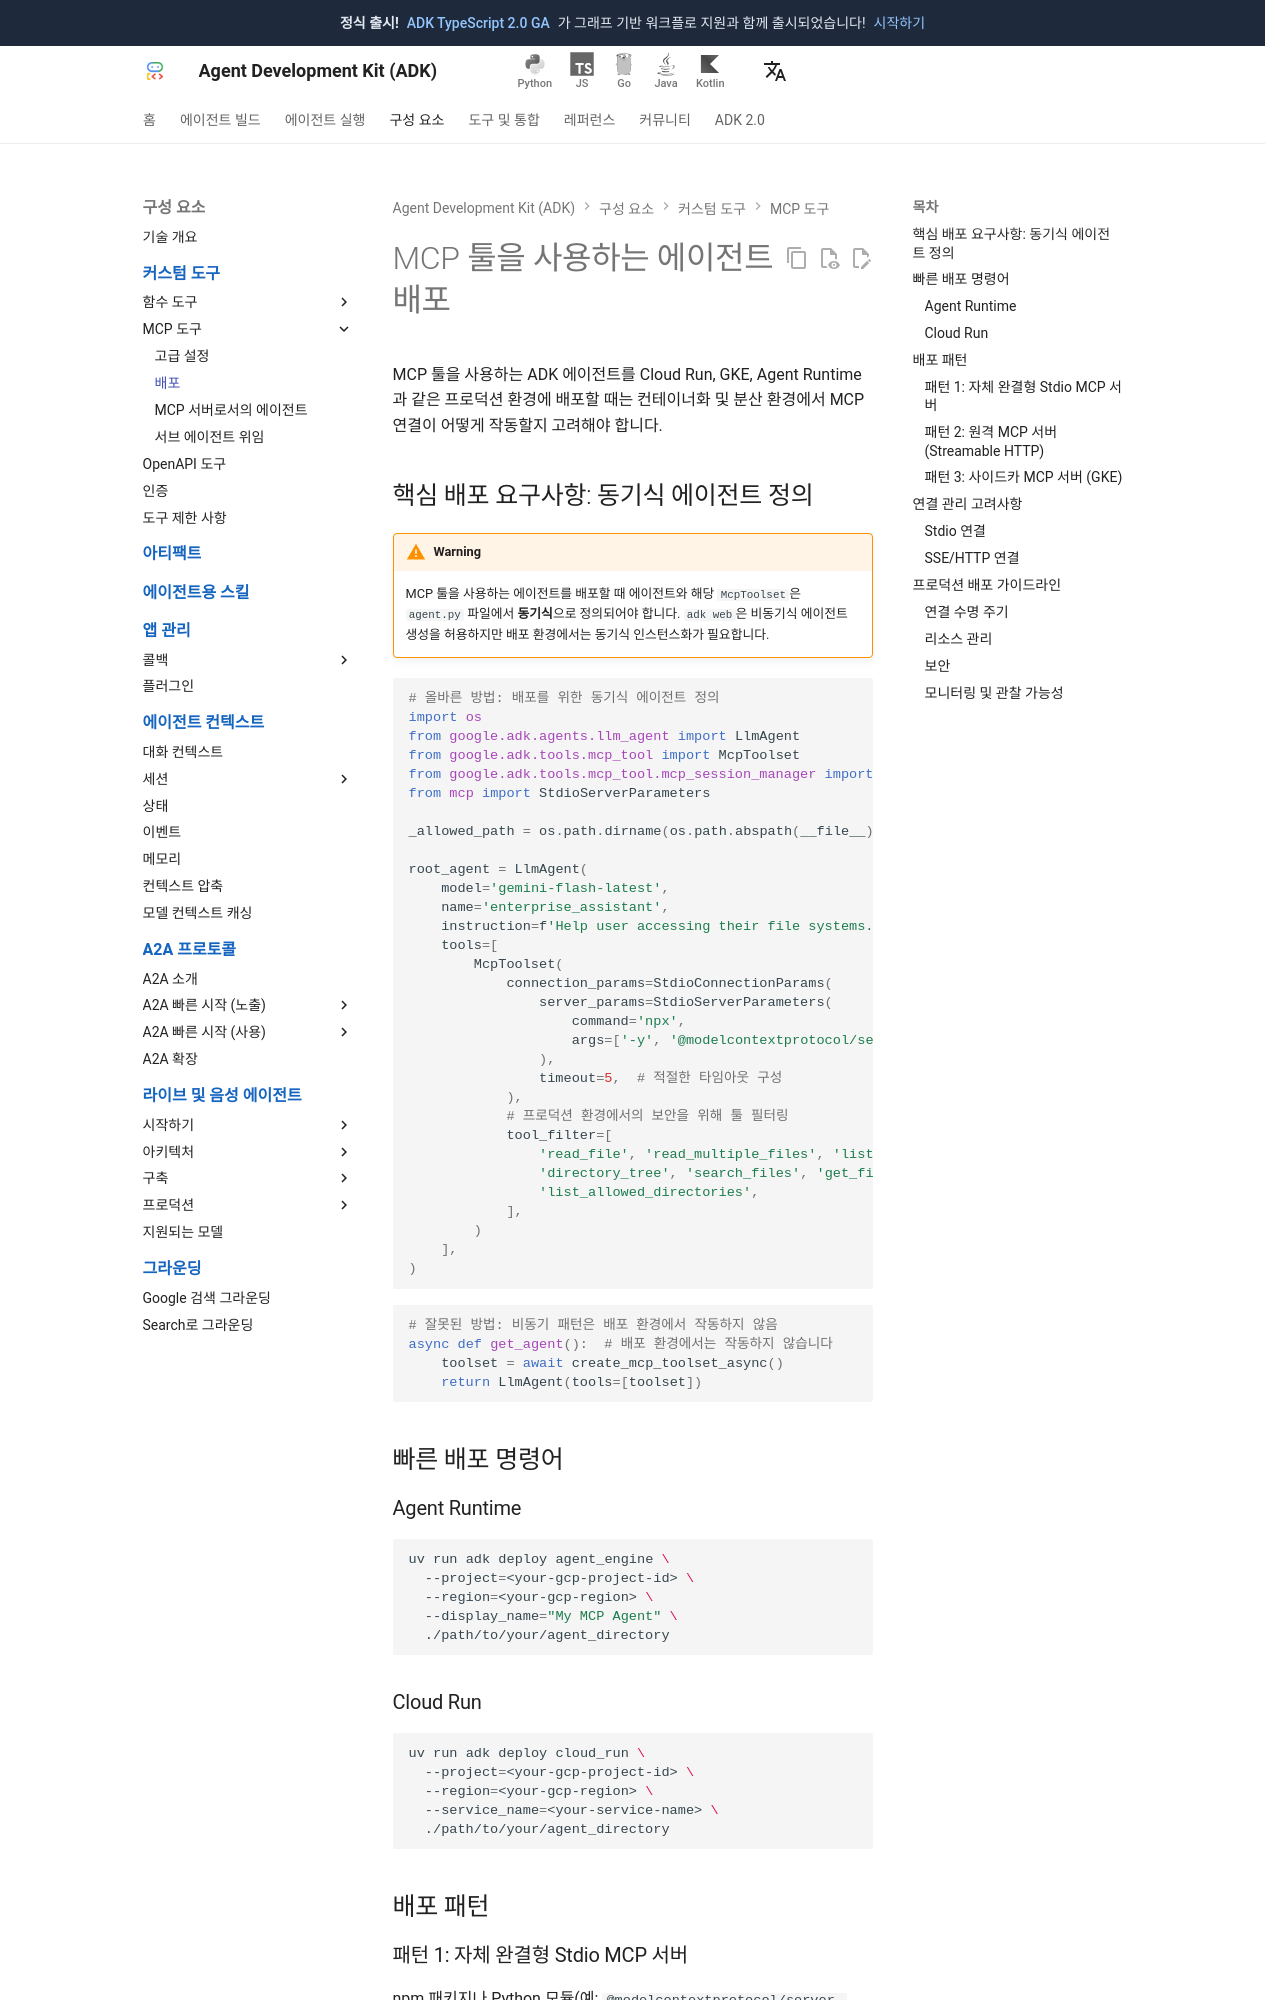

repository: adk-labs/adk-docs · page: ko/tools-custom/mcp-tools/deployment/index.html · generator: mkdocs

# MCP 툴을 사용하는 에이전트 배포

MCP 툴을 사용하는 ADK 에이전트를 Cloud Run, GKE, Agent Runtime과 같은 프로덕션 환경에 배포할 때는 컨테이너화 및 분산 환경에서 MCP 연결이 어떻게 작동할지 고려해야 합니다.

## 핵심 배포 요구사항: 동기식 에이전트 정의

!!! warning

    MCP 툴을 사용하는 에이전트를 배포할 때 에이전트와 해당 `McpToolset`은 `agent.py` 파일에서 **동기식**으로 정의되어야 합니다. `adk web`은 비동기식 에이전트 생성을 허용하지만 배포 환경에서는 동기식 인스턴스화가 필요합니다.

```python
# 올바른 방법: 배포를 위한 동기식 에이전트 정의
import os
from google.adk.agents.llm_agent import LlmAgent
from google.adk.tools.mcp_tool import McpToolset
from google.adk.tools.mcp_tool.mcp_session_manager import StdioConnectionParams
from mcp import StdioServerParameters

_allowed_path = os.path.dirname(os.path.abspath(__file__))

root_agent = LlmAgent(
    model='gemini-flash-latest',
    name='enterprise_assistant',
    instruction=f'Help user accessing their file systems. Allowed directory: {_allowed_path}',
    tools=[
        McpToolset(
            connection_params=StdioConnectionParams(
                server_params=StdioServerParameters(
                    command='npx',
                    args=['-y', '@modelcontextprotocol/server-filesystem', _allowed_path],
                ),
                timeout=5,  # 적절한 타임아웃 구성
            ),
            # 프로덕션 환경에서의 보안을 위해 툴 필터링
            tool_filter=[
                'read_file', 'read_multiple_files', 'list_directory',
                'directory_tree', 'search_files', 'get_file_info',
                'list_allowed_directories',
            ],
        )
    ],
)
```

```python
# 잘못된 방법: 비동기 패턴은 배포 환경에서 작동하지 않음
async def get_agent():  # 배포 환경에서는 작동하지 않습니다
    toolset = await create_mcp_toolset_async()
    return LlmAgent(tools=[toolset])
```

## 빠른 배포 명령어

### Agent Runtime
```bash
uv run adk deploy agent_engine \
  --project=<your-gcp-project-id> \
  --region=<your-gcp-region> \
  --display_name="My MCP Agent" \
  ./path/to/your/agent_directory
```

### Cloud Run
```bash
uv run adk deploy cloud_run \
  --project=<your-gcp-project-id> \
  --region=<your-gcp-region> \
  --service_name=<your-service-name> \
  ./path/to/your/agent_directory
```

## 배포 패턴
